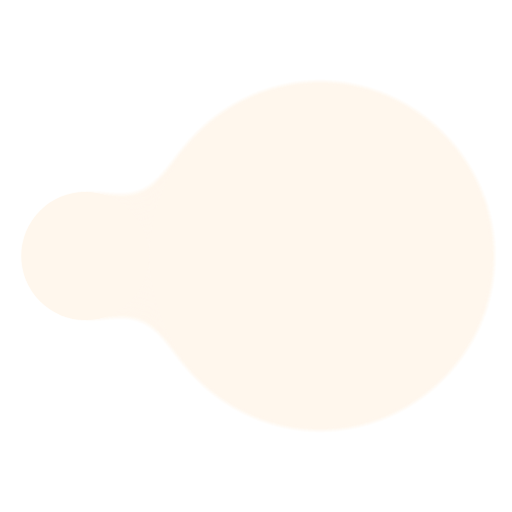
t = 0.00 s
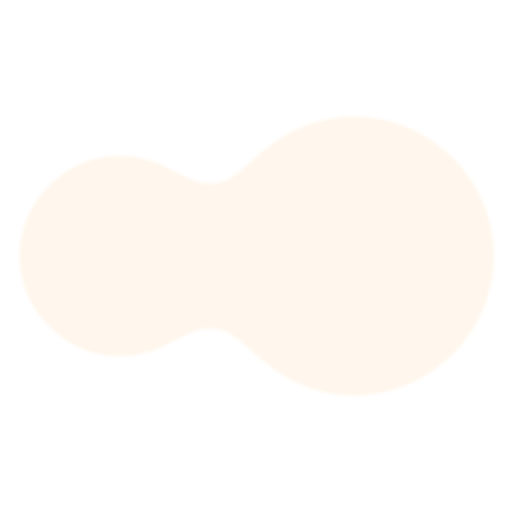
t = 0.09 s
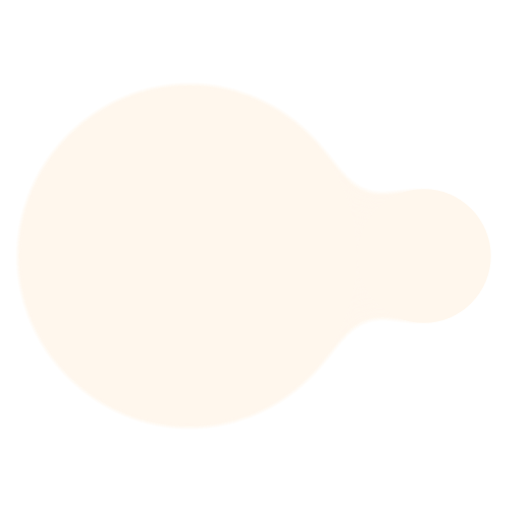
t = 0.28 s
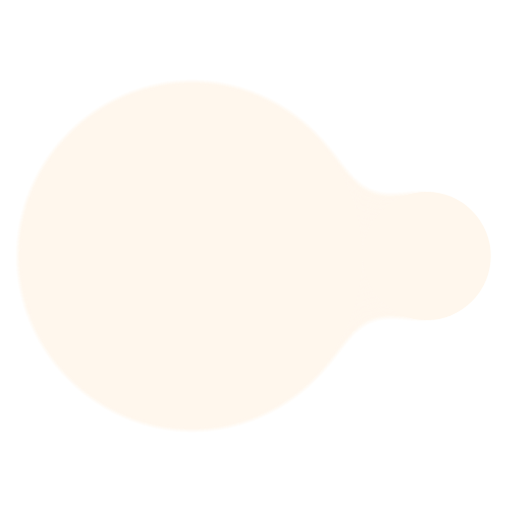
t = 0.38 s
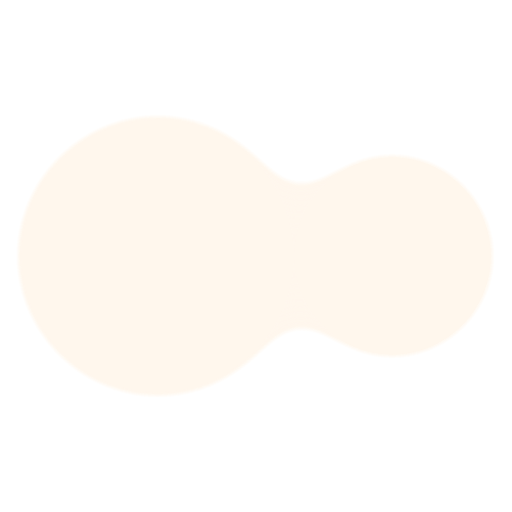
t = 0.47 s
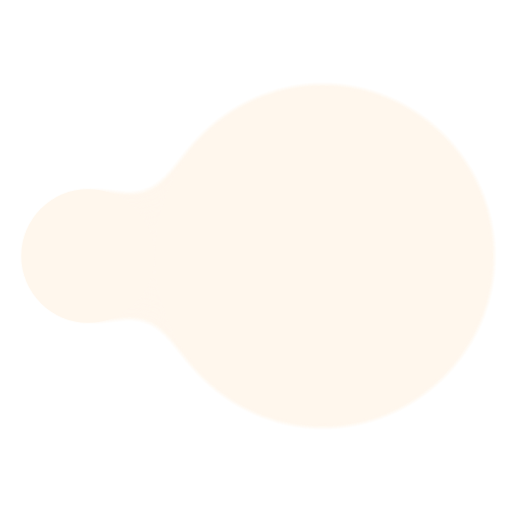
t = 0.66 s

The animated SVG that drew these frames (rendered in a browser with its animation timeline set to each time). Animation: 4 SMIL elements (animate=4); one cycle of 0.75 s, repeats indefinitely.

<svg fill="oklch(0.98 0.016 73.684)" viewBox="0 0 24 24" xmlns="http://www.w3.org/2000/svg"><defs><filter id="spinner-gF00"><feGaussianBlur in="SourceGraphic" stdDeviation="1.5" result="y"/><feColorMatrix in="y" mode="matrix" values="1 0 0 0 0 0 1 0 0 0 0 0 1 0 0 0 0 0 18 -7" result="z"/><feBlend in="SourceGraphic" in2="z"/></filter></defs><g filter="url(#spinner-gF00)"><circle cx="4" cy="12" r="3"><animate attributeName="cx" calcMode="spline" dur="0.75s" values="4;9;4" keySplines=".56,.52,.17,.98;.56,.52,.17,.98" repeatCount="indefinite"/><animate attributeName="r" calcMode="spline" dur="0.75s" values="3;8;3" keySplines=".56,.52,.17,.98;.56,.52,.17,.98" repeatCount="indefinite"/></circle><circle cx="15" cy="12" r="8"><animate attributeName="cx" calcMode="spline" dur="0.75s" values="15;20;15" keySplines=".56,.52,.17,.98;.56,.52,.17,.98" repeatCount="indefinite"/><animate attributeName="r" calcMode="spline" dur="0.75s" values="8;3;8" keySplines=".56,.52,.17,.98;.56,.52,.17,.98" repeatCount="indefinite"/></circle></g></svg>
